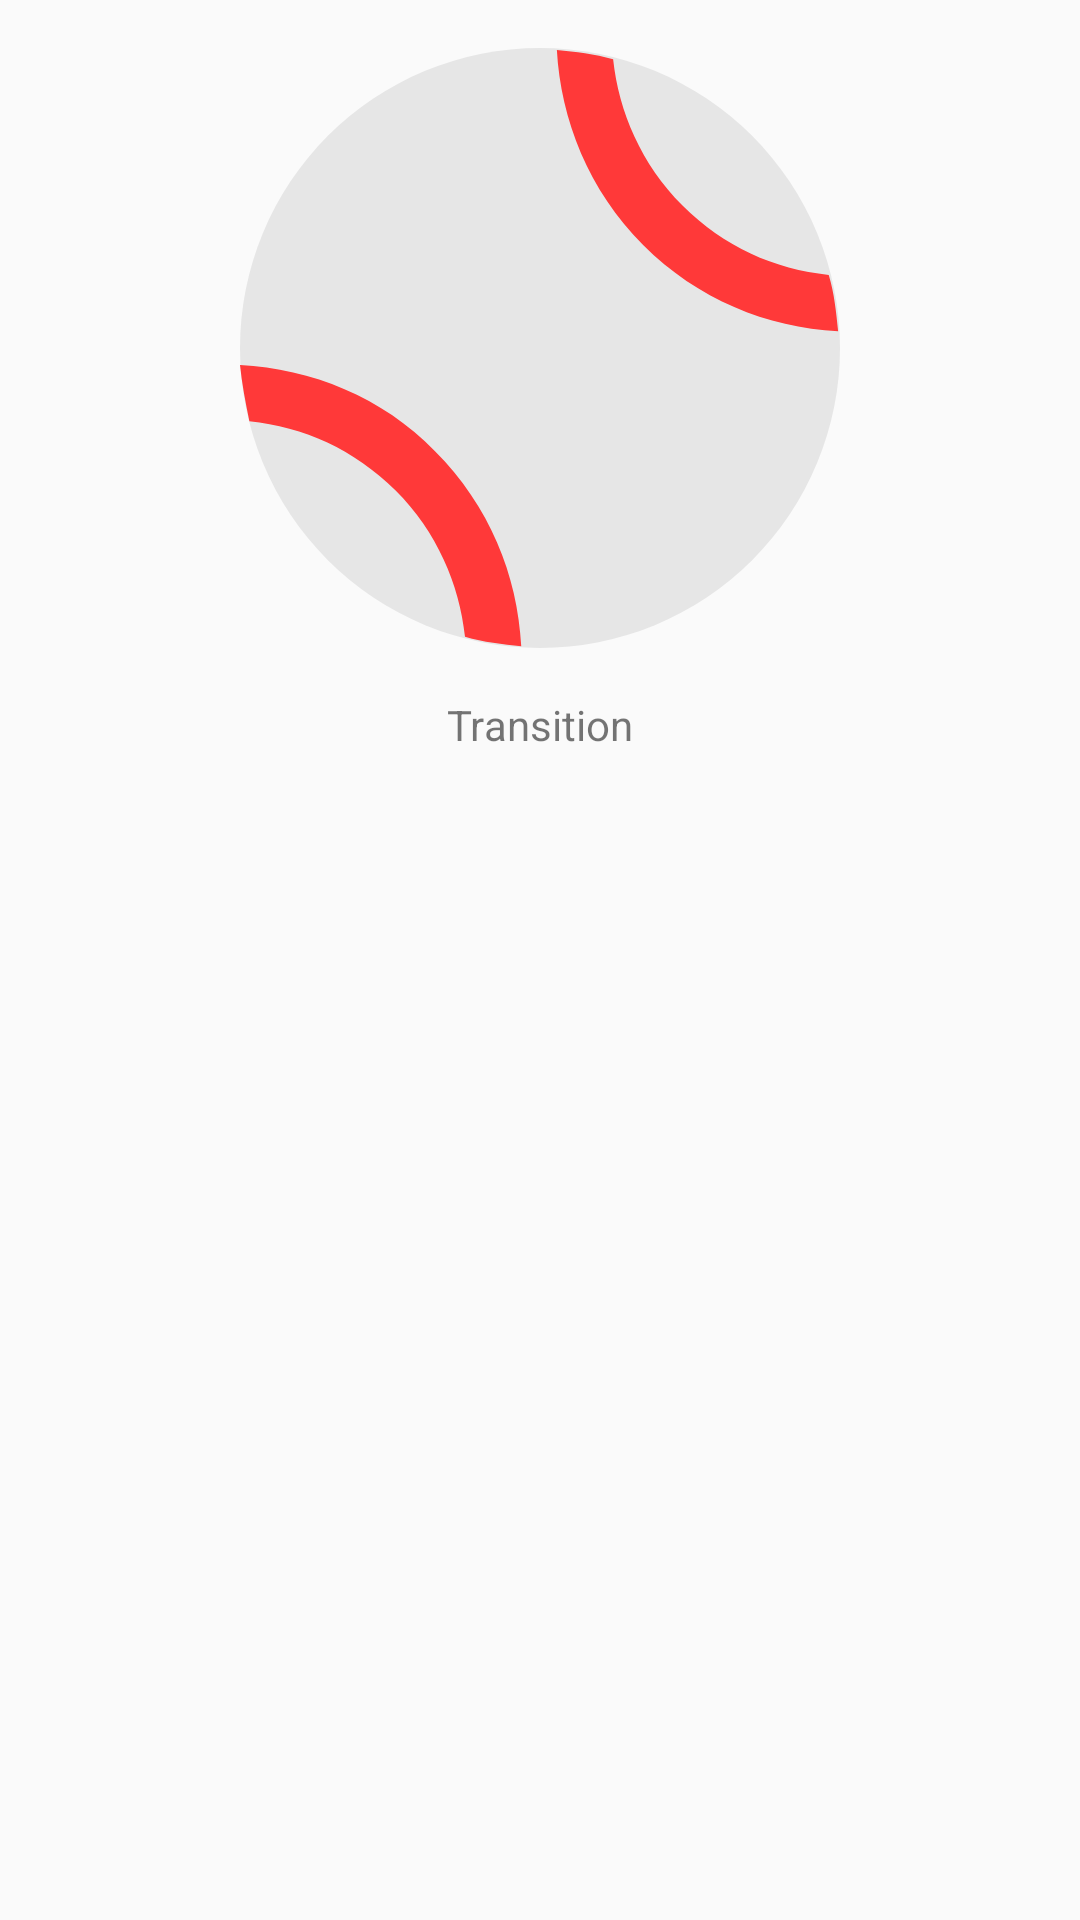

Write the Android layout XML for this screen, with the resource values it uses.
<!-- AndroidManifest.xml: application theme AppTheme -->
<!-- res/layout/activity_transition.xml -->
<?xml version="1.0" encoding="utf-8"?>
<LinearLayout xmlns:android="http://schemas.android.com/apk/res/android"
    xmlns:app="http://schemas.android.com/apk/res-auto"
    xmlns:tools="http://schemas.android.com/tools"
    android:orientation="vertical"
    android:background="@drawable/gradient"
    android:paddingTop="16dp"
    android:layout_width="match_parent"
    android:layout_height="match_parent"
    tools:context="com.androiddesdecero.baseballui.TransitionActivity">

    <ImageView
        android:id="@+id/transitionActivityIvImagen"
        android:transitionName="ivTransition"
        android:layout_gravity="center_horizontal"
        android:src="@drawable/ic_baseball_splash"
        android:layout_width="200dp"
        android:layout_height="200dp" />

    <TextView
        android:paddingTop="16dp"
        android:text="Transition"
        android:id="@+id/transitionActivityTvImagen"
        android:transitionName="tvTransition"
        android:layout_gravity="center_horizontal"
        android:layout_width="wrap_content"
        android:layout_height="wrap_content" />

</LinearLayout>
<!-- resources referenced by this layout -->
<resources>
  <!-- drawable ic_baseball_splash (drawable) -->
  <vector android:height="24dp" android:viewportHeight="32.0"
      android:viewportWidth="32.0" android:width="24dp" xmlns:android="http://schemas.android.com/apk/res/android">
      <path android:fillColor="#E6E6E6" android:pathData="M16,16m-16,0a16,16 0,1 1,32 0a16,16 0,1 1,-32 0"/>
      <path android:fillColor="#FF3939" android:pathData="M21.5,10.5c2.9,2.9 6.6,4.4 10.4,4.6c-0.1,-1 -0.2,-2 -0.5,-3c-2.9,-0.3 -5.6,-1.5 -7.8,-3.7c-2.2,-2.2 -3.4,-5 -3.7,-7.8c-1,-0.3 -2,-0.4 -3,-0.5C17.1,3.8 18.6,7.6 21.5,10.5z"/>
      <path android:fillColor="#FF3939" android:pathData="M0.5,19.9c2.9,0.3 5.6,1.5 7.8,3.7c2.2,2.2 3.4,5 3.7,7.8c1,0.3 2,0.4 3,0.5c-0.2,-3.8 -1.7,-7.5 -4.6,-10.4C7.6,18.6 3.8,17.1 0,16.9C0.1,17.9 0.3,18.9 0.5,19.9z"/>
  </vector>
  <style name="AppTheme" parent="Theme.AppCompat.Light.NoActionBar">
          
          <item name="colorPrimary">@color/colorPrimary</item>
          <item name="colorPrimaryDark">@color/colorPrimaryDark</item>
          <item name="colorAccent">@color/colorAccent</item>
      </style>
  <color name="colorPrimary">#ff09da</color>
  <color name="colorPrimaryDark">#c700a8</color>
  <color name="colorAccent">#D66603</color>
</resources>
